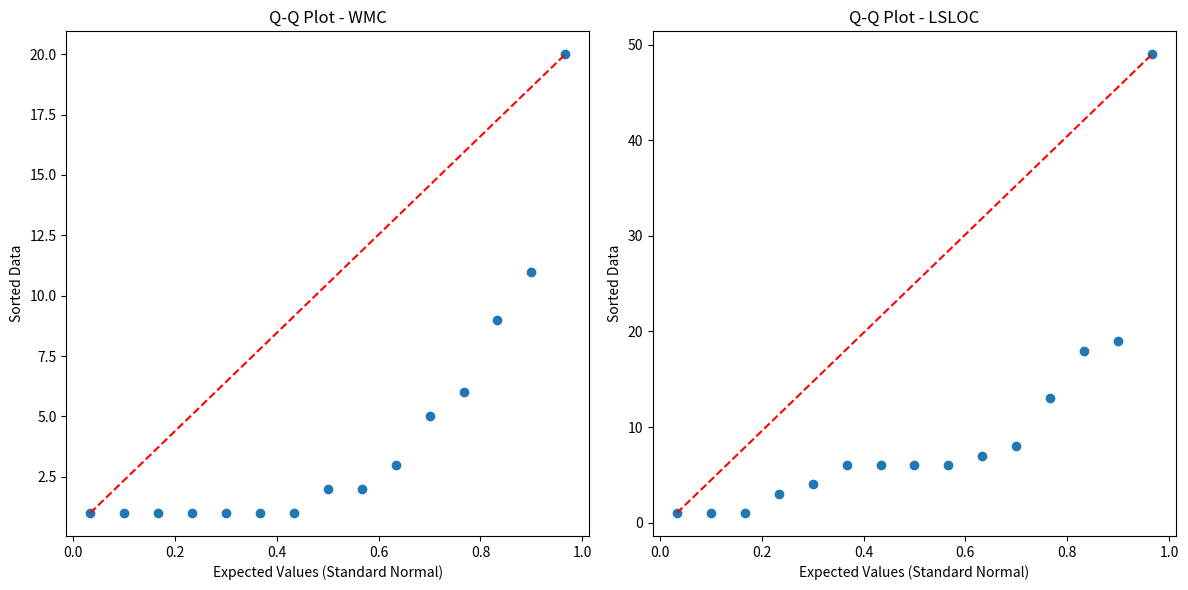

Python code for this plot:
import numpy as np
import matplotlib.pyplot as plt

def generate_qq_plots(data_list1, data_list2):

    sorted_data1 = sorted(data_list1)
    sorted_data2 = sorted(data_list2)

    n1 = len(data_list1)
    n2 = len(data_list2)
    expected_values1 = [(i - 0.5) / n1 for i in range(1, n1 + 1)]
    expected_values2 = [(i - 0.5) / n2 for i in range(1, n2 + 1)]

    plt.figure(figsize=(12, 6))

    plt.subplot(1, 2, 1)
    plt.scatter(expected_values1, sorted_data1)
    plt.xlabel('Expected Values (Standard Normal)')
    plt.ylabel('Sorted Data')
    plt.title('Q-Q Plot - WMC')
    plt.plot([min(expected_values1), max(expected_values1)], [min(sorted_data1), max(sorted_data1)], color='red', linestyle='--')

    plt.subplot(1, 2, 2)
    plt.scatter(expected_values2, sorted_data2)
    plt.xlabel('Expected Values (Standard Normal)')
    plt.ylabel('Sorted Data')
    plt.title('Q-Q Plot - LSLOC')
    plt.plot([min(expected_values2), max(expected_values2)], [min(sorted_data2), max(sorted_data2)], color='red', linestyle='--')

    plt.tight_layout()
    plt.show()

wmc = [11, 1, 1, 1, 2, 1, 1, 5, 6, 3, 9, 1, 1, 20, 2]
lsloc = [18, 1, 4, 6, 7, 6, 3, 19, 6, 8, 13, 1, 1, 49, 6]

generate_qq_plots(wmc, lsloc)
